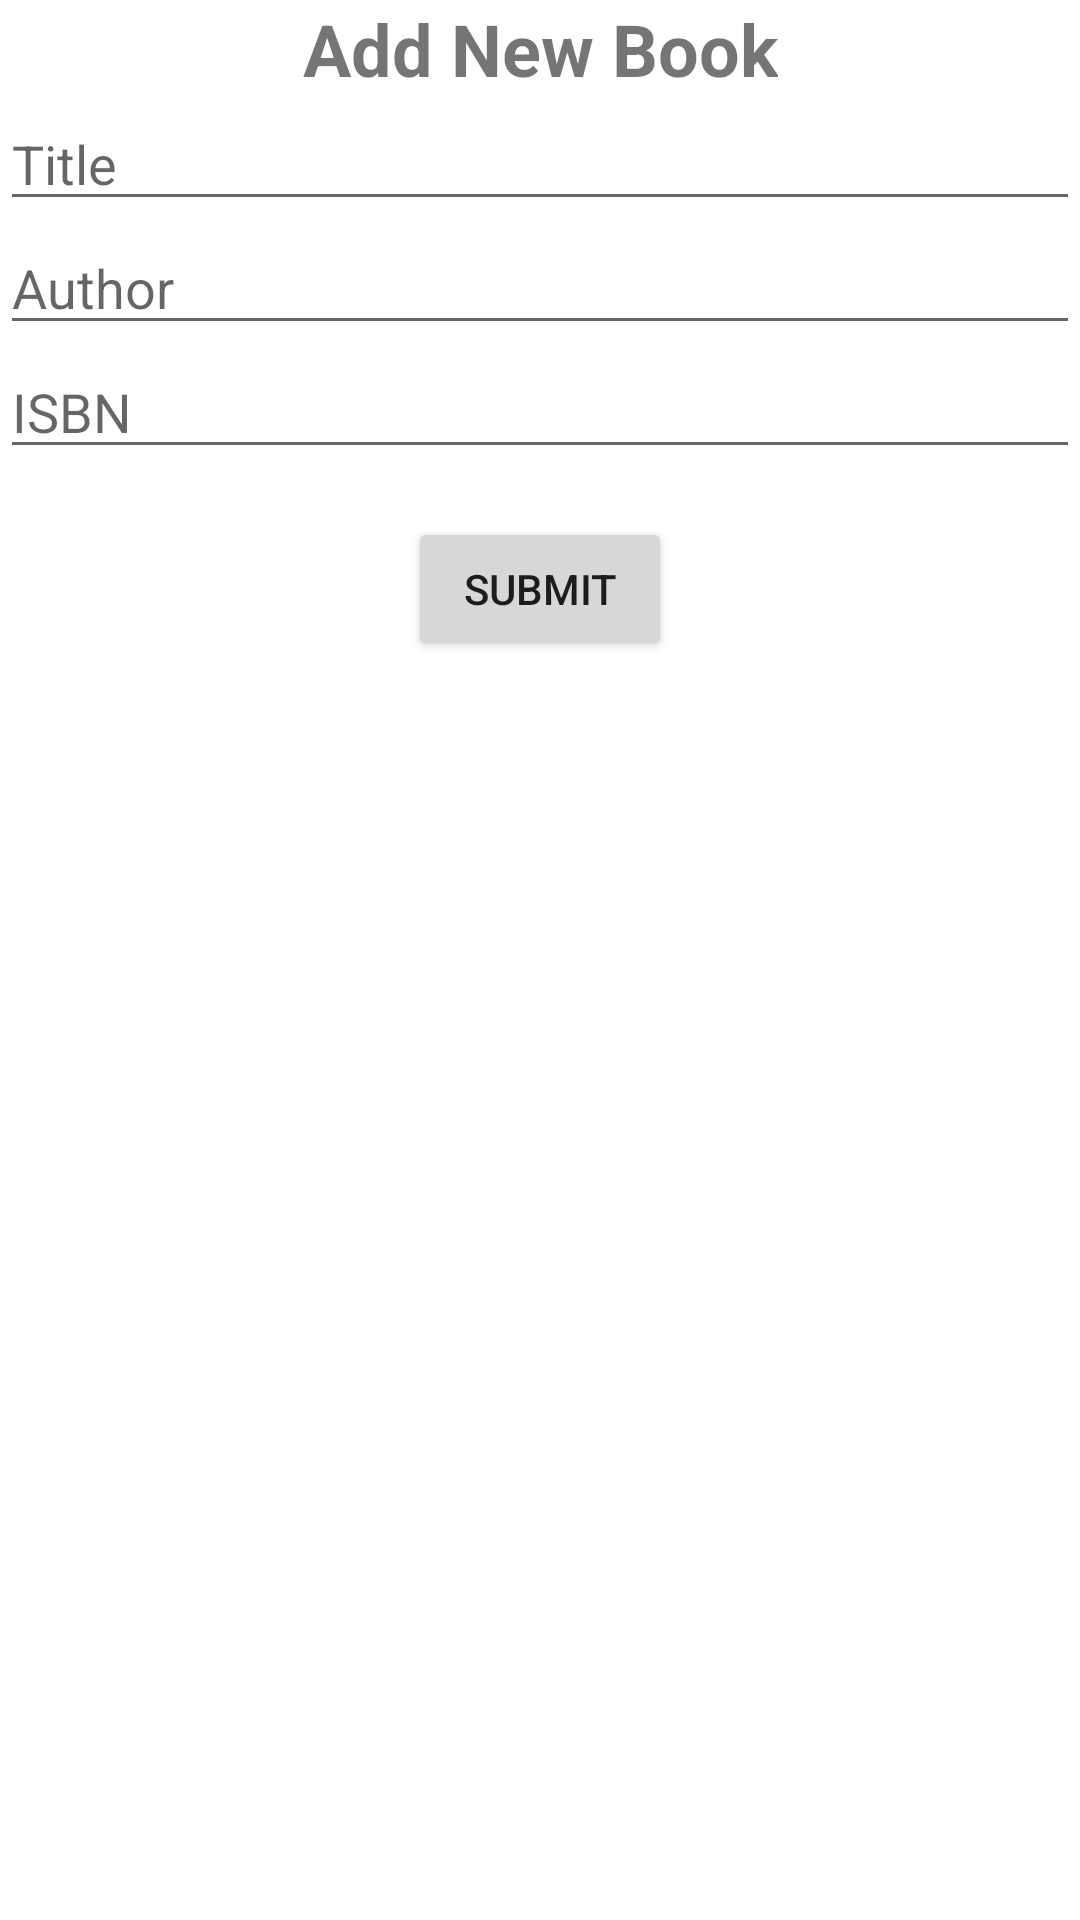

Produce the Android XML layout that renders to this screen, including the resource entries it uses.
<!-- AndroidManifest.xml: application theme Theme.SimpleBookTrackerApplication -->
<!-- res/layout/activity_book_entry.xml -->
<?xml version="1.0" encoding="utf-8"?>
<androidx.constraintlayout.widget.ConstraintLayout xmlns:android="http://schemas.android.com/apk/res/android"
    xmlns:app="http://schemas.android.com/apk/res-auto"
    xmlns:tools="http://schemas.android.com/tools"
    android:layout_width="match_parent"
    android:layout_height="match_parent"
    tools:context=".BookEntryActivity">
    <TextView
        android:layout_width="wrap_content"
        android:layout_height="wrap_content"
        android:text="@string/add_new_book"
        android:textSize="24sp"
        android:textStyle="bold"
        android:id="@+id/titleTextView"
        app:layout_constraintTop_toTopOf="parent"
        app:layout_constraintStart_toStartOf="parent"
        app:layout_constraintEnd_toEndOf="parent"
        android:layout_marginBottom="16dp"/>

    <EditText
        android:id="@+id/titleEditText"
        android:layout_width="0dp"
        android:layout_height="wrap_content"
        android:hint="@string/title"
        android:inputType="text"
        app:layout_constraintTop_toBottomOf="@id/titleTextView"
        app:layout_constraintStart_toStartOf="parent"
        app:layout_constraintEnd_toEndOf="parent" />

    <EditText
        android:id="@+id/authorEditText"
        android:layout_width="0dp"
        android:layout_height="wrap_content"
        android:hint="@string/author"
        android:inputType="text"
        app:layout_constraintTop_toBottomOf="@id/titleEditText"
        app:layout_constraintStart_toStartOf="parent"
        app:layout_constraintEnd_toEndOf="parent" />

    <EditText
        android:id="@+id/isbnEditText"
        android:layout_width="0dp"
        android:layout_height="wrap_content"
        android:hint="@string/isbn"
        android:inputType="text"
        app:layout_constraintTop_toBottomOf="@id/authorEditText"
        app:layout_constraintStart_toStartOf="parent"
        app:layout_constraintEnd_toEndOf="parent" />

    <Button
        android:id="@+id/submitButton"
        android:layout_width="wrap_content"
        android:layout_height="wrap_content"
        android:text="@string/submit"
        app:layout_constraintTop_toBottomOf="@id/isbnEditText"
        app:layout_constraintStart_toStartOf="parent"
        app:layout_constraintEnd_toEndOf="parent"
        android:layout_marginTop="16dp"/>

</androidx.constraintlayout.widget.ConstraintLayout>
<!-- resources referenced by this layout -->
<resources>
  <string name="add_new_book">Add New Book</string>
  <string name="author">Author</string>
  <string name="isbn">ISBN</string>
  <string name="submit">Submit</string>
  <string name="title">Title</string>
  <style name="Theme.SimpleBookTrackerApplication" parent="Theme.MaterialComponents.DayNight.DarkActionBar">
          
          <item name="colorPrimary">@color/purple_500</item>
          <item name="colorPrimaryVariant">@color/purple_700</item>
          <item name="colorOnPrimary">@color/white</item>
          
          <item name="colorSecondary">@color/teal_200</item>
          <item name="colorSecondaryVariant">@color/teal_700</item>
          <item name="colorOnSecondary">@color/black</item>
          
          <item name="android:statusBarColor">?attr/colorPrimaryVariant</item>
          
      </style>
  <!-- not gathered from this repository: default colours our renderer supplied (Android Studio template values) -->
  <color name="purple_500">#FF6200EE</color>
  <color name="purple_700">#FF3700B3</color>
  <color name="teal_200">#FF03DAC5</color>
  <color name="teal_700">#FF018786</color>
  <color name="black">#FF000000</color>
  <color name="white">#FFFFFFFF</color>
</resources>
